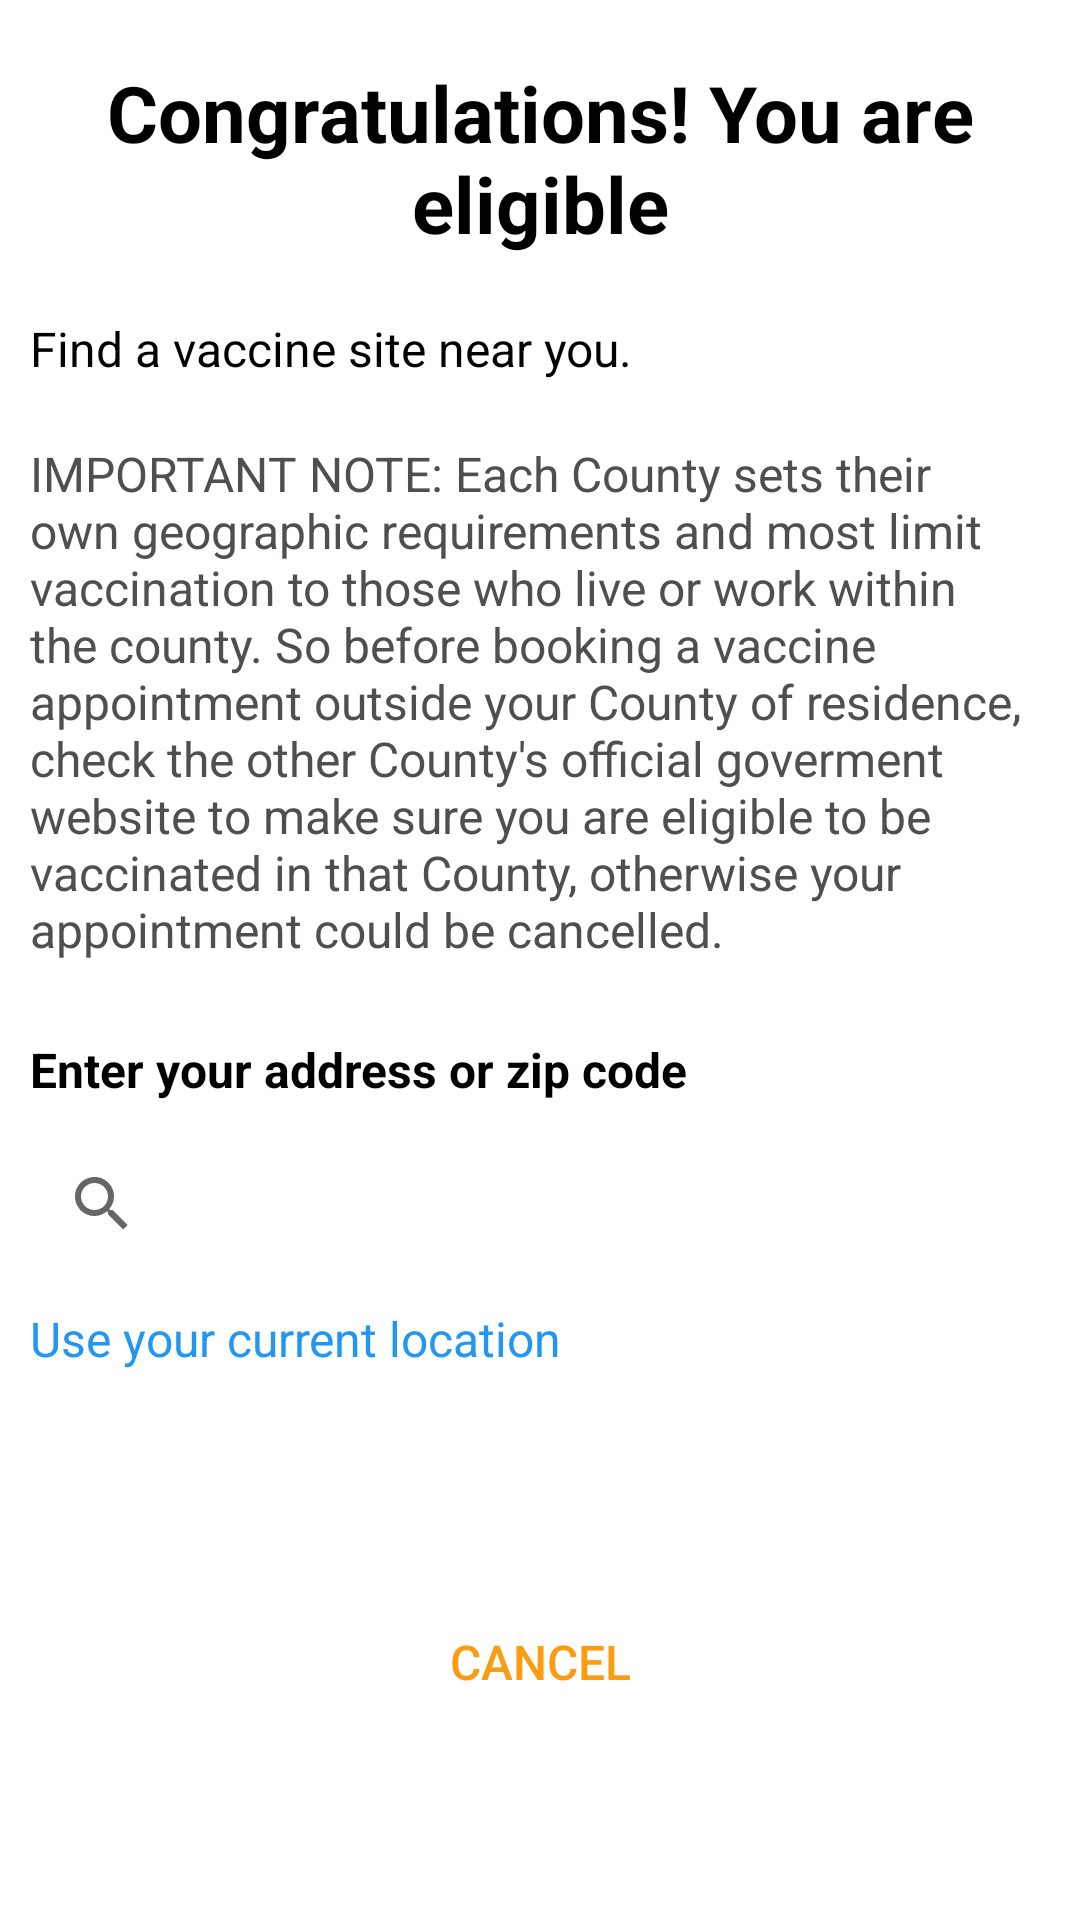

Produce the Android XML layout that renders to this screen, including the resource entries it uses.
<!-- AndroidManifest.xml: application theme Theme.VaxTrack -->
<!-- res/layout/activity_eligible_confirm.xml -->
<?xml version="1.0" encoding="utf-8"?>
<LinearLayout xmlns:android="http://schemas.android.com/apk/res/android"
    xmlns:app="http://schemas.android.com/apk/res-auto"
    xmlns:tools="http://schemas.android.com/tools"
    android:layout_width="match_parent"
    android:layout_height="match_parent"
    android:background="@drawable/orange_triangle"
    android:nestedScrollingEnabled="false"
    android:orientation="vertical"
    tools:context=".EligibleConfirmActivity">

    <TextView
        android:id="@+id/textView"
        android:layout_width="match_parent"
        android:layout_height="wrap_content"
        android:layout_marginStart="10dp"
        android:layout_marginTop="20dp"
        android:layout_marginEnd="10dp"
        android:gravity="center_horizontal"
        android:text="Congratulations! You are eligible"
        android:textColor="#000000"
        android:textSize="26sp"
        android:textStyle="bold" />

    <TextView
        android:id="@+id/textView4"
        android:layout_width="match_parent"
        android:layout_height="wrap_content"
        android:layout_marginStart="10dp"
        android:layout_marginTop="20dp"
        android:layout_marginEnd="10dp"
        android:text="Find a vaccine site near you."
        android:textColor="#000000"
        android:textSize="16sp" />

    <TextView
        android:id="@+id/textView5"
        android:layout_width="match_parent"
        android:layout_height="wrap_content"
        android:layout_marginStart="10dp"
        android:layout_marginTop="20dp"
        android:layout_marginEnd="10dp"
        android:layout_marginBottom="5dp"
        android:text="IMPORTANT NOTE: Each County sets their own geographic requirements and most limit vaccination to those who live or work within the county. So before booking a vaccine appointment outside your County of residence, check the other County's official goverment website to make sure you are eligible to be vaccinated in that County, otherwise your appointment could be cancelled."
        android:textColor="#504E4E"
        android:textSize="16sp" />

    <TextView
        android:id="@+id/textView8"
        android:layout_width="match_parent"
        android:layout_height="wrap_content"
        android:layout_marginStart="10dp"
        android:layout_marginTop="20dp"
        android:layout_marginEnd="10dp"
        android:layout_marginBottom="5dp"
        android:text="Enter your address or zip code"
        android:textColor="#000000"
        android:textSize="16sp"
        android:textStyle="bold" />


















    <SearchView
        android:id="@+id/svSearchLocation"
        android:layout_width="match_parent"
        android:layout_height="wrap_content"
        android:layout_marginStart="10dp"
        android:layout_marginTop="5dp"
        android:layout_marginEnd="10dp"
        android:layout_marginBottom="5dp"
        android:background="#00000000"
        android:outlineProvider="background" />

    <LinearLayout
        android:layout_width="match_parent"
        android:layout_height="wrap_content"
        android:orientation="horizontal">

        <TextView
            android:id="@+id/tvCurrentLocation"
            android:layout_width="wrap_content"
            android:layout_height="wrap_content"
            android:layout_marginStart="10dp"
            android:layout_marginTop="5dp"
            android:layout_marginEnd="2dp"
            android:layout_marginBottom="5dp"
            android:clickable="true"
            android:text="Use your current location"
            android:textColor="#2196F3"
            android:textSize="16sp" />

        <ProgressBar
            android:id="@+id/ld_current_location"
            style="?android:attr/progressBarStyle"
            android:layout_width="26dp"
            android:layout_height="match_parent"
            android:layout_centerInParent="true"
            android:visibility="invisible" />
    </LinearLayout>

    <Button
        android:id="@+id/btnCon"
        android:layout_width="match_parent"
        android:layout_height="wrap_content"
        android:layout_marginStart="10dp"
        android:layout_marginTop="10dp"
        android:layout_marginEnd="10dp"
        android:layout_marginBottom="5dp"
        android:background="@drawable/custom_rounded_corners"
        android:enabled="false"
        android:text="Continue"
        android:textColor="#FFFFFF"
        android:textSize="16sp" />

    <Button
        android:id="@+id/btnCan"
        android:layout_width="match_parent"
        android:layout_height="wrap_content"
        android:layout_marginStart="10dp"
        android:layout_marginTop="5dp"
        android:layout_marginEnd="10dp"
        android:layout_marginBottom="5dp"
        android:background="@android:color/transparent"
        android:text="Cancel"
        android:textColor="@color/orange"
        android:textSize="16sp" />

</LinearLayout>
<!-- resources referenced by this layout -->
<resources>
  <color name="orange">#FA9D13</color>
  <!-- drawable custom_rounded_corners (drawable) -->
  <?xml version="1.0" encoding="utf-8"?>
  <selector xmlns:android="http://schemas.android.com/apk/res/android">
      <item >
          <shape android:shape="rectangle" android:padding="10dp">
              <corners android:radius="30dp" />
          </shape>
      </item>
  
  </selector>
  <style name="Theme.VaxTrack" parent="Theme.MaterialComponents.DayNight.DarkActionBar">
          
          <item name="colorPrimary">@color/orange</item>
          <item name="colorPrimaryVariant">@color/purple_700</item>
          <item name="colorOnPrimary">@color/white</item>
          
          <item name="colorSecondary">@color/teal_200</item>
          <item name="colorSecondaryVariant">@color/teal_700</item>
          <item name="colorOnSecondary">@color/black</item>
          
          <item name="android:statusBarColor" tools:targetApi="l">?attr/colorPrimaryVariant</item>
          
          <item name="android:logo">@drawable/logo</item>
  
          <item name="actionBarStyle">@style/CustomActionBar</item>
  
      </style>
  <color name="purple_700">#FF3700B3</color>
  <color name="white">#FFFFFFFF</color>
  <color name="teal_200">#FF03DAC5</color>
  <color name="teal_700">#FF018786</color>
  <color name="black">#FF000000</color>
  <!-- drawable logo: png bitmap (drawable, 5073 bytes) -->
  <style name="CustomActionBar" parent="@android:style/Widget.Holo.Light.ActionBar">
          <item name="background">@color/white_200</item>
      </style>
  <color name="white_200">#FAFAFAFA</color>
</resources>
